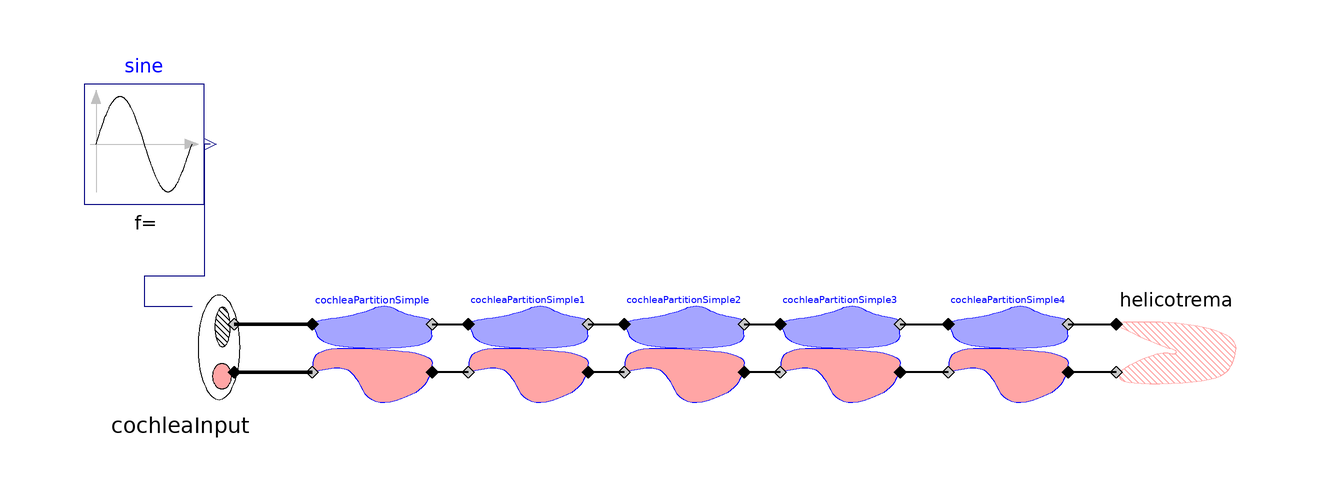

The Modelica model whose source follows is shown above as a component diagram (icons at their Placement, wires along their Line points).

model CochleaTest

  Parts.CochleaInput cochleaInput
      annotation (Placement(transformation(extent={{-86,-12},{-66,8}})));
  Parts.Helicotrema helicotrema
      annotation (Placement(transformation(extent={{80,-12},{100,8}})));
  Modelica.Blocks.Sources.Sine sine(
    freqHz=110,
      startTime=30,
      amplitude=1)
    annotation (Placement(transformation(extent={{-92,22},{-72,42}})));
  Parts.CochleaPartitionSimple cochleaPartitionSimple
      annotation (Placement(transformation(extent={{-54,-12},{-34,8}})));
  Parts.CochleaPartitionSimple cochleaPartitionSimple1
      annotation (Placement(transformation(extent={{-28,-12},{-8,8}})));
  Parts.CochleaPartitionSimple cochleaPartitionSimple2
      annotation (Placement(transformation(extent={{-2,-12},{18,8}})));
  Parts.CochleaPartitionSimple cochleaPartitionSimple3
      annotation (Placement(transformation(extent={{24,-12},{44,8}})));
  Parts.CochleaPartitionSimple cochleaPartitionSimple4
      annotation (Placement(transformation(extent={{52,-12},{72,8}})));
equation
  connect(sine.y, cochleaInput.pressure) annotation (Line(
      points={{-71,32},{-72,32},{-72,10},{-82,10},{-82,5},{-74,5}},
      color={0,0,127},
      smooth=Smooth.None));
  connect(cochleaInput.tympaniOutflow, cochleaPartitionSimple.tympaniInflow)
    annotation (Line(
      points={{-67,2},{-54,2}},
      color={0,0,0},
      thickness=1,
      smooth=Smooth.None));
  connect(cochleaPartitionSimple.vestibuliOutflow, cochleaInput.vestibuliInflow)
    annotation (Line(
      points={{-54,-6},{-67,-6}},
      color={0,0,0},
      thickness=1,
      smooth=Smooth.None));
  connect(cochleaPartitionSimple.tympaniOutflow, cochleaPartitionSimple1.tympaniInflow)
    annotation (Line(
      points={{-34,2},{-28,2}},
      color={0,0,0},
      thickness=1,
      smooth=Smooth.None));
  connect(cochleaPartitionSimple1.tympaniOutflow, cochleaPartitionSimple2.tympaniInflow)
    annotation (Line(
      points={{-8,2},{-2,2}},
      color={0,0,0},
      thickness=1,
      smooth=Smooth.None));
  connect(cochleaPartitionSimple2.tympaniOutflow, cochleaPartitionSimple3.tympaniInflow)
    annotation (Line(
      points={{18,2},{22,2},{22,2},{24,2}},
      color={0,0,0},
      thickness=1,
      smooth=Smooth.None));
  connect(cochleaPartitionSimple3.tympaniOutflow, cochleaPartitionSimple4.tympaniInflow)
    annotation (Line(
      points={{44,2},{52,2}},
      color={0,0,0},
      thickness=1,
      smooth=Smooth.None));
  connect(cochleaPartitionSimple4.tympaniOutflow, helicotrema.tympaniInflow)
    annotation (Line(
      points={{72,2},{76,2},{76,2},{80,2}},
      color={0,0,0},
      thickness=1,
      smooth=Smooth.None));
  connect(helicotrema.vestibuliOutflow, cochleaPartitionSimple4.vestibuliInflow)
    annotation (Line(
      points={{80,-6},{72,-6}},
      color={0,0,0},
      thickness=1,
      smooth=Smooth.None));
  connect(cochleaPartitionSimple4.vestibuliOutflow, cochleaPartitionSimple3.vestibuliInflow)
    annotation (Line(
      points={{52,-6},{44,-6},{44,-6}},
      color={0,0,0},
      thickness=1,
      smooth=Smooth.None));
  connect(cochleaPartitionSimple3.vestibuliOutflow, cochleaPartitionSimple2.vestibuliInflow)
    annotation (Line(
      points={{24,-6},{18,-6}},
      color={0,0,0},
      thickness=1,
      smooth=Smooth.None));
  connect(cochleaPartitionSimple2.vestibuliOutflow, cochleaPartitionSimple1.vestibuliInflow)
    annotation (Line(
      points={{-2,-6},{-8,-6}},
      color={0,0,0},
      thickness=1,
      smooth=Smooth.None));
  connect(cochleaPartitionSimple1.vestibuliOutflow, cochleaPartitionSimple.vestibuliInflow)
    annotation (Line(
      points={{-28,-6},{-34,-6}},
      color={0,0,0},
      thickness=1,
      smooth=Smooth.None));
  annotation (Diagram(coordinateSystem(preserveAspectRatio=false, extent={{-100,
            -100},{100,100}}),      graphics));
end CochleaTest;